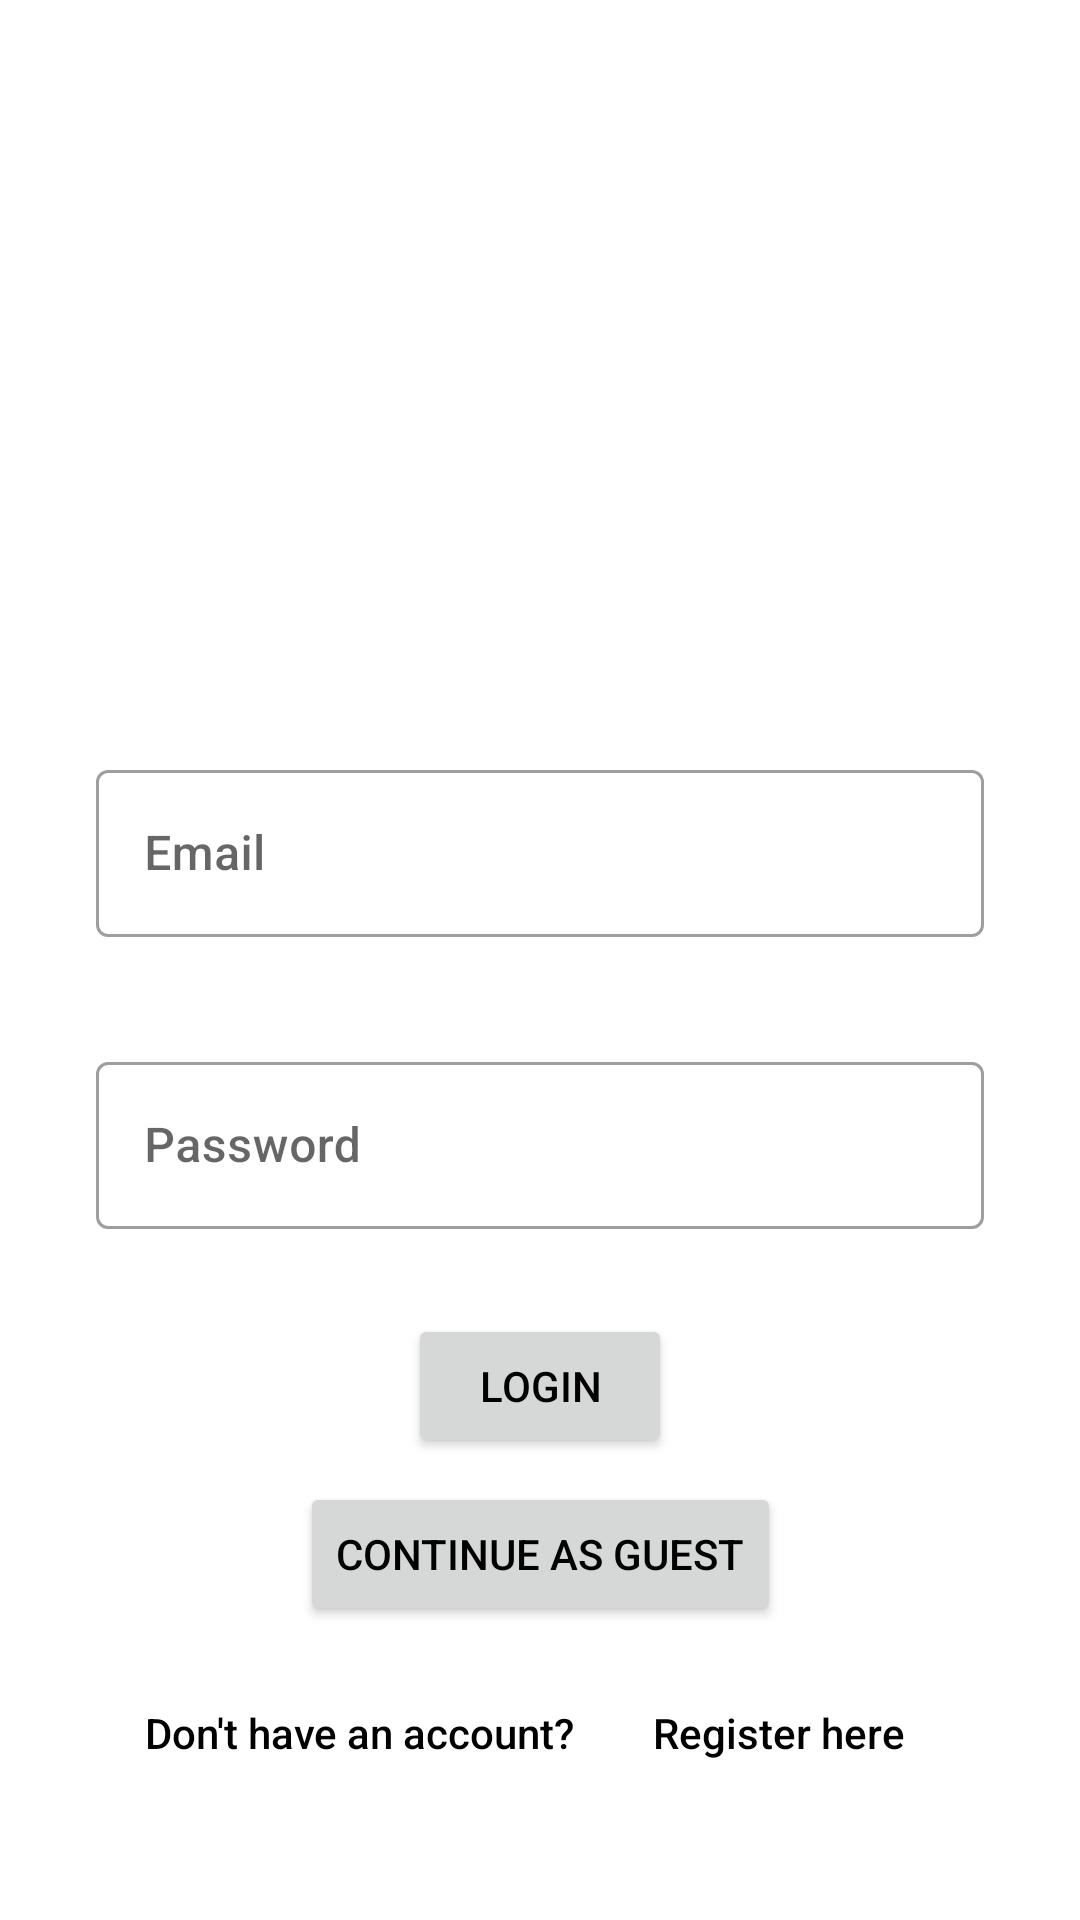

Here is an Android app screen rendered from its layout file. Give the layout XML and the strings, colors and styles it references.
<!-- AndroidManifest.xml: application theme Theme.ProjekatMobilne -->
<!-- res/layout/activity_login.xml -->
<?xml version="1.0" encoding="utf-8"?>
<androidx.constraintlayout.widget.ConstraintLayout xmlns:android="http://schemas.android.com/apk/res/android"
    xmlns:app="http://schemas.android.com/apk/res-auto"
    xmlns:tools="http://schemas.android.com/tools"
    android:id="@+id/main"
    android:layout_width="match_parent"
    android:layout_height="match_parent"
    tools:context=".activities.LoginActivity">



    <com.google.android.material.textfield.TextInputLayout
        style="@style/Widget.MaterialComponents.TextInputLayout.OutlinedBox"
        android:id="@+id/emailInputLayout"
        android:layout_width="match_parent"
        android:layout_height="wrap_content"
        android:layout_marginStart="32dp"
        android:layout_marginEnd="32dp"
        android:hint="Email"
        app:errorEnabled="true"
        app:endIconMode="clear_text"
        app:layout_constraintBottom_toBottomOf="parent"
        app:layout_constraintEnd_toEndOf="parent"
        app:layout_constraintStart_toStartOf="parent"
        app:layout_constraintTop_toTopOf="parent"
        app:layout_constraintVertical_bias="0.45">

        <com.google.android.material.textfield.TextInputEditText
            android:id="@+id/emailInputEditText"
            android:inputType="textEmailAddress"
            android:layout_width="match_parent"
            android:layout_height="wrap_content"
            />
    </com.google.android.material.textfield.TextInputLayout>

    <com.google.android.material.textfield.TextInputLayout
        android:id="@+id/passwordInputLayout"
        style="@style/Widget.MaterialComponents.TextInputLayout.OutlinedBox"
        android:layout_width="match_parent"
        android:layout_height="wrap_content"
        android:layout_marginStart="32dp"
        android:layout_marginTop="16dp"
        android:layout_marginEnd="32dp"
        app:errorEnabled="true"
        android:hint="Password"
        app:endIconMode="clear_text"
        app:layout_constraintEnd_toEndOf="parent"
        app:layout_constraintStart_toStartOf="parent"
        app:layout_constraintTop_toBottomOf="@+id/emailInputLayout">

        <com.google.android.material.textfield.TextInputEditText
            android:id="@+id/passwordInputEditText"
            android:inputType="textPassword"
            android:layout_width="match_parent"
            android:layout_height="wrap_content"
            />
    </com.google.android.material.textfield.TextInputLayout>


    <Button
        android:id="@+id/loginButton"
        android:layout_width="wrap_content"
        android:layout_height="wrap_content"
        android:layout_marginTop="8dp"
        android:text="Login"
        app:layout_constraintEnd_toEndOf="@+id/passwordInputLayout"
        app:layout_constraintStart_toStartOf="@+id/passwordInputLayout"
        app:layout_constraintTop_toBottomOf="@+id/passwordInputLayout" />
    <ProgressBar
        android:id="@+id/progressBarLogin"
        android:layout_width="wrap_content"
        android:layout_height="wrap_content"
        app:layout_constraintEnd_toEndOf="@+id/passwordInputLayout"
        app:layout_constraintStart_toStartOf="@+id/passwordInputLayout"
        app:layout_constraintTop_toBottomOf="@+id/passwordInputLayout"
        android:visibility="gone"/>
    <Button
        android:id="@+id/btnContinueGuest"
        android:layout_width="wrap_content"
        android:layout_height="wrap_content"
        android:layout_marginTop="8dp"
        android:text="Continue as guest"
        app:layout_constraintEnd_toEndOf="@+id/passwordInputLayout"
        app:layout_constraintStart_toStartOf="@+id/passwordInputLayout"
        app:layout_constraintTop_toBottomOf="@+id/loginButton" />


    <LinearLayout
        android:id="@+id/linearLayoutRegister"
        android:layout_width="wrap_content"
        android:layout_height="wrap_content"
        android:layout_marginTop="16dp"
        app:layout_constraintEnd_toEndOf="parent"
        app:layout_constraintStart_toStartOf="parent"
        app:layout_constraintTop_toBottomOf="@+id/btnContinueGuest">

        <TextView
            android:id="@+id/textQuestion"
            android:layout_width="wrap_content"
            android:layout_height="wrap_content"
            android:text="Don't have an account?" />

        <TextView
            android:id="@+id/textRedirectRegister"
            android:background="?android:attr/selectableItemBackground"
            android:layout_width="wrap_content"
            android:layout_height="wrap_content"
            android:clickable="true"
            android:padding="10dp"
            android:layout_marginLeft="16dp"
            android:onClick="onTextClicked"
            android:text="Register here" />
    </LinearLayout>


</androidx.constraintlayout.widget.ConstraintLayout>
<!-- resources referenced by this layout -->
<resources>
  <style name="Theme.ProjekatMobilne" parent="Theme.MaterialComponents.DayNight.NoActionBar">
          
          <item name="colorPrimary">@color/purple_500</item>
          <item name="colorPrimaryVariant">@color/purple_700</item>
          <item name="colorOnPrimary">@color/white</item>
          
          <item name="colorSecondary">@color/teal_200</item>
          <item name="colorSecondaryVariant">@color/teal_700</item>
          <item name="colorOnSecondary">@color/black</item>
          
          <item name="android:statusBarColor">?attr/colorPrimaryVariant</item>
          
          <item name="android:textColor">@color/black</item>
          <item name="android:fontFamily">sans-serif-medium</item>
          
          <item name="windowActionBar">false</item>
          <item name="windowNoTitle">true</item>
          <item name="android:windowFullscreen">true</item>
          <item name="android:windowContentOverlay">@null</item>
      </style>
  <color name="purple_500">#FF6200EE</color>
  <color name="purple_700">#FF3700B3</color>
  <color name="white">#FFFFFFFF</color>
  <color name="teal_200">#FF03DAC5</color>
  <color name="teal_700">#FF018786</color>
  <color name="black">#FF000000</color>
</resources>
